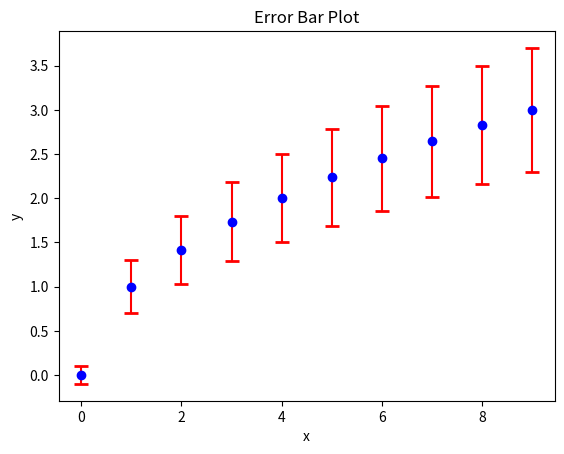

Write Python code to recreate this figure.
import matplotlib.pyplot as plt
import numpy as np

# Sample data
x = np.arange(10)
y = np.sqrt(x)
yerr = 0.1 + 0.2*np.sqrt(x)  # Simulated error bars (constant value for simplicity)

# Create error bar plot
plt.errorbar(x, y, yerr=yerr, fmt='o', color='b', ecolor='r', capsize=5, capthick=2)
plt.xlabel('x')
plt.ylabel('y')
plt.title('Error Bar Plot')
plt.show()
